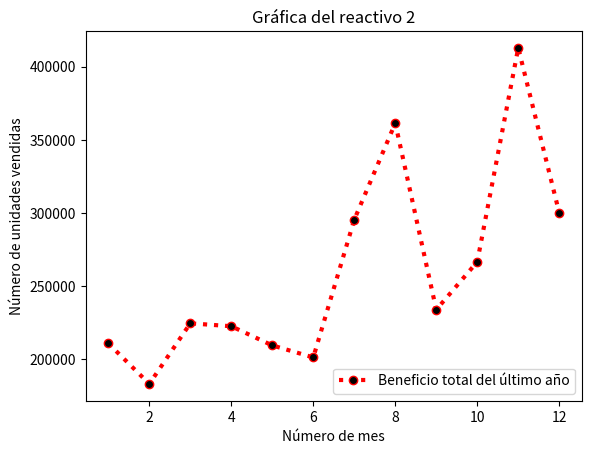

Generate this figure with matplotlib:
# [redacted]

import numpy as np
import matplotlib.pyplot as plt

#Ejes
x = np.array([1, 2, 3, 4, 5, 6, 7, 8, 9, 10, 11, 12])
y = np.array([211000, 183300, 224700, 222700, 209600, 201400, 295500, 361400, 234000, 266700,412800, 300200])

#Crear la gráfica
plt.plot(x, y, linestyle='dotted', color='red', label='Beneficio total del último año', marker = 'o', mfc = 'black', linewidth = '3')

#Etiquetas de los ejes
plt.xlabel('Número de mes')
plt.ylabel('Número de unidades vendidas')

#Título la gráfica
plt.title('Gráfica del reactivo 2')

#Etiquetas
plt.legend(loc='lower right')

#Mostrar la gráfica
plt.show()